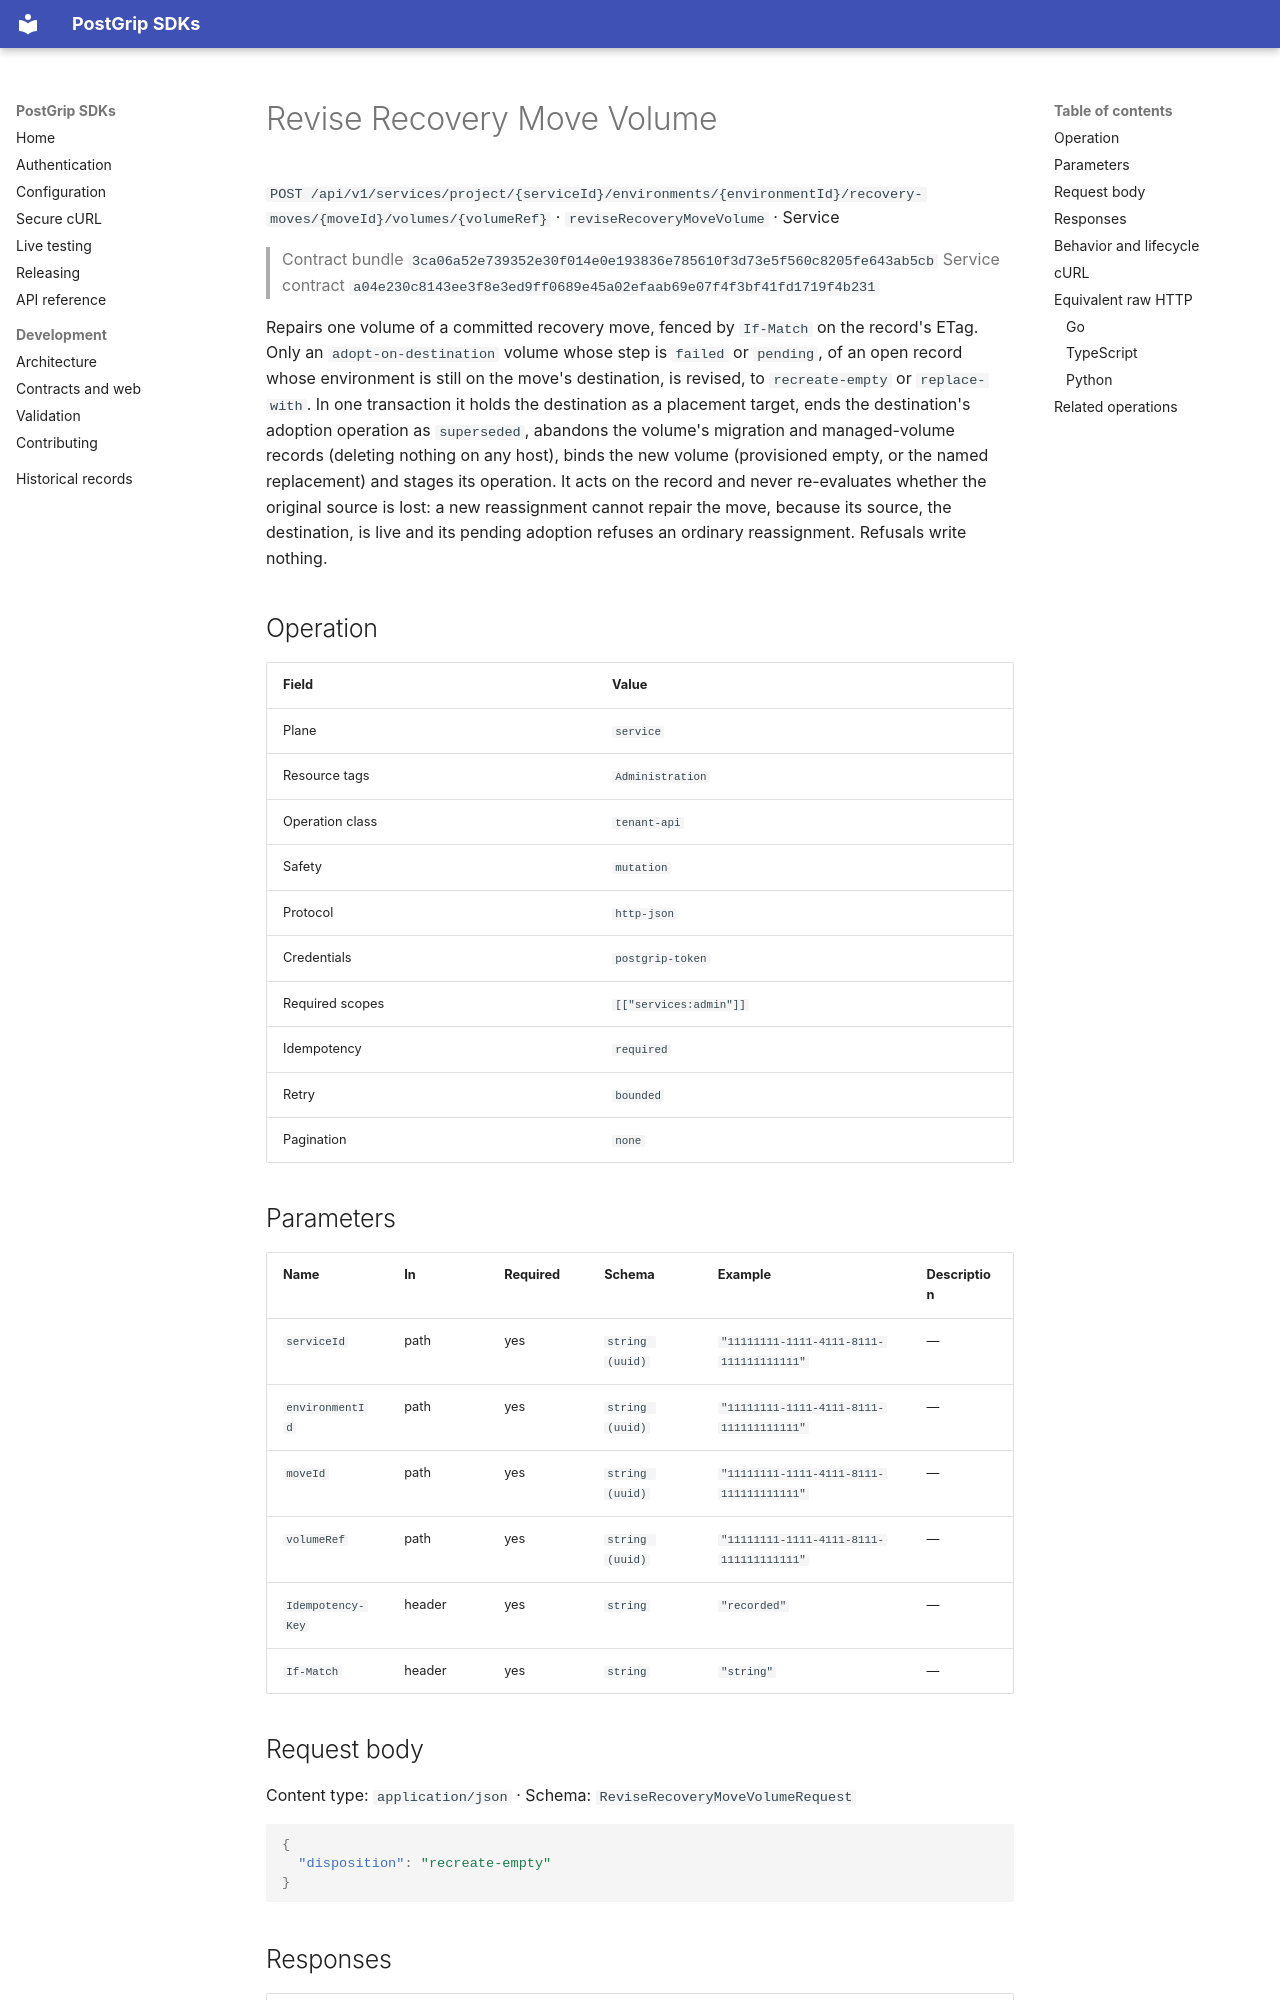

repository: postgrip-io/postgrip-sdk · page: reference/3ca06a52e739352e30f014e0e193836e785610f3d73e5f560c8205fe643ab5cb/service/reviseRecoveryMoveVolume/index.html · generator: mkdocs

# Revise Recovery Move Volume

`POST /api/v1/services/project/{serviceId}/environments/{environmentId}/recovery-moves/{moveId}/volumes/{volumeRef}` · `reviseRecoveryMoveVolume` · Service

> Contract bundle `3ca06a52e739352e30f014e0e193836e785610f3d73e5f560c8205fe643ab5cb`
> Service contract `a04e230c8143ee3f8e3ed9ff0689e45a02efaab69e07f4f3bf41fd1719f4b231`

Repairs one volume of a committed recovery move, fenced by `If-Match` on the record's ETag. Only an `adopt-on-destination` volume whose step is `failed` or `pending`, of an open record whose environment is still on the move's destination, is revised, to `recreate-empty` or `replace-with`. In one transaction it holds the destination as a placement target, ends the destination's adoption operation as `superseded`, abandons the volume's migration and managed-volume records (deleting nothing on any host), binds the new volume (provisioned empty, or the named replacement) and stages its operation. It acts on the record and never re-evaluates whether the original source is lost: a new reassignment cannot repair the move, because its source, the destination, is live and its pending adoption refuses an ordinary reassignment. Refusals write nothing.

## Operation

| Field | Value |
| --- | --- |
| Plane | `service` |
| Resource tags | `Administration` |
| Operation class | `tenant-api` |
| Safety | `mutation` |
| Protocol | `http-json` |
| Credentials | `postgrip-token` |
| Required scopes | `[["services:admin"]]` |
| Idempotency | `required` |
| Retry | `bounded` |
| Pagination | `none` |

## Parameters

| Name | In | Required | Schema | Example | Description |
| --- | --- | --- | --- | --- | --- |
| `serviceId` | path | yes | `string (uuid)` | `"11111111-1111-4111-8111-111111111111"` | — |
| `environmentId` | path | yes | `string (uuid)` | `"11111111-1111-4111-8111-111111111111"` | — |
| `moveId` | path | yes | `string (uuid)` | `"11111111-1111-4111-8111-111111111111"` | — |
| `volumeRef` | path | yes | `string (uuid)` | `"11111111-1111-4111-8111-111111111111"` | — |
| `Idempotency-Key` | header | yes | `string` | `"recorded"` | — |
| `If-Match` | header | yes | `string` | `"string"` | — |

## Request body

Content type: `application/json` · Schema: `ReviseRecoveryMoveVolumeRequest`

```json
{
  "disposition": "recreate-empty"
}
```
